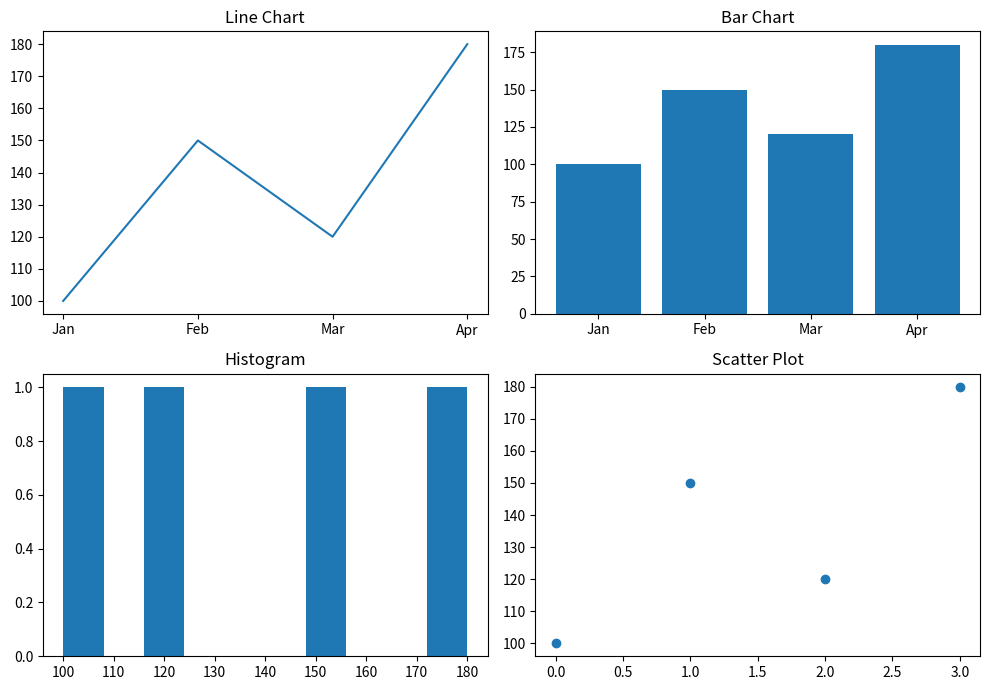

The script that saved this image:
import matplotlib.pyplot as plt

months = ["Jan", "Feb", "Mar", "Apr"]
sales = [100, 150, 120, 180]

# Create 2 rows and 2 columns of subplots
fig, axes = plt.subplots(2, 2, figsize=(10, 7))

# 1. Line Chart
axes[0, 0].plot(months, sales)
axes[0, 0].set_title("Line Chart")

# 2. Bar Chart
axes[0, 1].bar(months, sales)
axes[0, 1].set_title("Bar Chart")

# 3. Histogram
axes[1, 0].hist(sales)
axes[1, 0].set_title("Histogram")

# 4. Scatter Plot
axes[1, 1].scatter(range(4), sales)
axes[1, 1].set_title("Scatter Plot")

# Adjust spacing
plt.tight_layout()

# Display the figure
plt.show()
